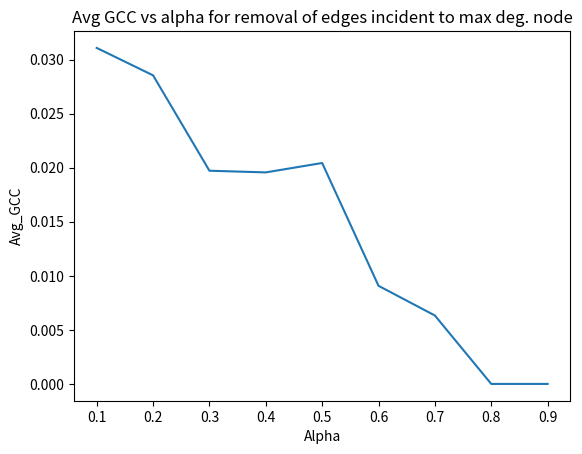

Write the Python code that produced this figure.
#! /usr/bin/python3

import random
import networkx as nx
import numpy as np
import matplotlib.pyplot as plt
from statistics import mean

No_nodes = 333
No_edges = 2126
seed = 20160

iterations = 1

alphas = [0.1+0.1*i for i in range(9)]
avg_GCCs = [0 for i in range(len(alphas))]

for a, alpha in enumerate(alphas):

    GCCs = [0 for i in range(iterations)]

    print(f"alpha = {alpha}")
    for iteration in range(iterations):

        G = nx.gnm_random_graph(No_nodes, No_edges, seed=seed)

        n = G.order()
        ne = G.size()
        max_deg = max(dict(G.degree()).values())



        for i in range(int(ne*alpha)):
            vertex_degrees = dict(G.degree())
            max_vertex = max(vertex_degrees, key = lambda x: vertex_degrees[x])
            edges = list(G.edges(max_vertex))
            index_to_rm = random.randrange(len(edges)-1)
            G.remove_edge(edges[index_to_rm][0], edges[index_to_rm][1])

        GCC = nx.transitivity(G)
        GCCs[iteration] = GCC

    avg_GCCs[a] = mean(GCCs)
    print(f"{iterations}-run avgGCC: {avg_GCCs[a]}")


    # G_comm=sorted(map(sorted, G_communities))
    #
    #
    # #Plot the graph with node colours showing community membershiop
    # node_colors_map = {}
    # for i, lg in enumerate(G_comm):
    #     for node in lg:
    #         node_colors_map[node] = i
    # node_colors = [node_colors_map[n] for n in G.nodes]
    #
    #
    # #fixes a layout of the nodes (note re-running this will change the layout)
    # pos = nx.fruchterman_reingold_layout(G)
    #
    # nx.draw(G, with_labels=False, node_color=node_colors, linewidths=1, font_size=15,node_size=30)
    #
    # plt.show()

plt.plot(alphas, avg_GCCs)
plt.title("Avg GCC vs alpha for removal of edges incident to max deg. node")
plt.xlabel("Alpha")
plt.ylabel("Avg_GCC")
plt.show()
